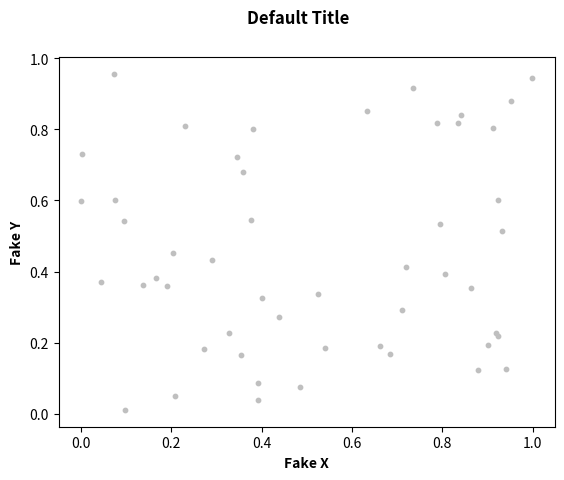

Recreate this plot in Python.
import matplotlib.pyplot as plt
from dataclasses import dataclass, field
from typing import Iterable, List
import numpy as np


@dataclass
class FigureProps:
    fig_size = (8, 8)
    dpi = 200
    title: str = "Default Title"


@dataclass
class AxisProps:
    label: str
    font_size: float = 14
    lim: List[float] = field(default_factory=lambda: [None, None])


@dataclass
class ScatterProps:
    x_axis: AxisProps
    y_axis: AxisProps
    point_size: int = None
    point_color: List[float] = field(default_factory=lambda: [0, 0, 0, 1])


@dataclass
class LineProps:
    x_axis: AxisProps
    y_axis: AxisProps
    line_width: float


class Visualizer:
    props: FigureProps = FigureProps()

    def __init__(self) -> None:
        fig, axs = plt.subplots()
        self.fig = fig
        fig.suptitle(self.props.title, fontweight="bold")
        self.axs: plt.Axes = axs

    def set_gen_props(self, scatter_props: ScatterProps) -> None:
        self.axs.set_xlabel(scatter_props.x_axis.label, fontweight="bold")
        self.axs.set_ylabel(scatter_props.y_axis.label, fontweight="bold")
        self.axs.set_xlim(*scatter_props.x_axis.lim)
        self.axs.set_ylim(*scatter_props.y_axis.lim)

    def create_scatter_plot(
        self,
        x_data: Iterable[float],
        y_data: Iterable[float],
        scatter_props: ScatterProps,
    ) -> plt.Axes:
        self.axs.scatter(
            x_data, y_data, s=scatter_props.point_size, color=scatter_props.point_color
        )
        self.set_gen_props(scatter_props=scatter_props)

        return self.axs


if __name__ == "__main__":
    import random

    base_viz = Visualizer()
    x_data = [random.random() for i in range(50)]
    y_data = [random.random() for i in range(50)]

    x_props = AxisProps(label="Fake X")
    y_props = AxisProps(label="Fake Y")
    scatter_props = ScatterProps(
        x_axis=x_props, y_axis=y_props, point_size=10, point_color=[0.75, 0.75, 0.75, 1]
    )

    base_viz.create_scatter_plot(
        x_data=x_data, y_data=y_data, scatter_props=scatter_props
    )
    plt.show()
